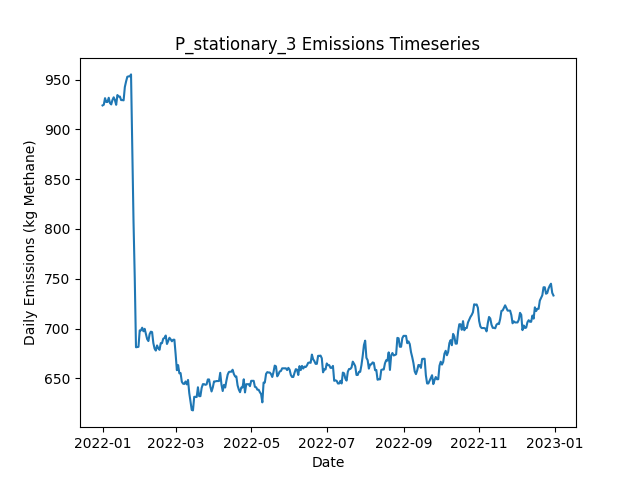

Values plotted in this chart, from the file beside it:
Date, Daily Emissions (Kg Methane), Daily Mitigable Emissions (Kg Methane), Daily Non-Mitigable Emissions (Kg Methan…, Daily Cost ($), Active Leaks, New Leaks, Leaks Repaired, Leaks Naturally Repaired, Leaks Tagged, Daily Repair Cost ($), Daily Natural Repair Cost ($), stationary_mdl_high Deployment Cost ($), stationary_mdl_high Sites flagged for Fo…, stationary_mdl_high Leaks tagged for rep…, stationary_mdl_high Sites Visited, stationary_mdl_high Travel Time (Minutes…, stationary_mdl_high Survey Time (Minutes…, OGI_FU_mdl_high Deployment Cost ($), OGI_FU_mdl_high Sites flagged for Follow…, OGI_FU_mdl_high Leaks tagged for repair, OGI_FU_mdl_high Sites Visited, OGI_FU_mdl_high Travel Time (Minutes), OGI_FU_mdl_high Survey Time (Minutes)
2022-01-01, 924.1, 570.2, 353.9, 6030, 366, 366, 0, 0, 0.00000, 0.00000, 0.00000, 6030, 0, , 10, 0, 0, 0.00000, , 0, 0, 0, 0
2022-01-02, 924.8, 570.2, 354.6, 30, 367, 1, 0, 0, 0.00000, 0.00000, 0.00000, 30, 0, , 10, 0, 0, 0.00000, , 0, 0, 0, 0
2022-01-03, 931.4, 572.9, 358.5, 30, 370, 3, 0, 0, 0.00000, 0.00000, 0.00000, 30, 0, , 10, 0, 0, 0.00000, , 0, 0, 0, 0
2022-01-04, 927.6, 574.9, 352.7, 30, 370, 3, 0, 2, 0.00000, 0.00000, 400, 30, 0, , 10, 0, 0, 0.00000, , 0, 0, 0, 0
2022-01-05, 927.6, 574.9, 352.7, 30, 370, 0, 0, 0, 0.00000, 0.00000, 0.00000, 30, 0, , 10, 0, 0, 0.00000, , 0, 0, 0, 0
2022-01-06, 931.9, 579.2, 352.7, 30, 372, 2, 0, 0, 0.00000, 0.00000, 0.00000, 30, 0, , 10, 0, 0, 0.00000, , 0, 0, 0, 0
2022-01-07, 926.5, 573.8, 352.7, 30, 370, 0, 0, 2, 0.00000, 0.00000, 400, 30, 0, , 10, 0, 0, 0.00000, , 0, 0, 0, 0
2022-01-08, 925.2, 572.3, 352.9, 30, 370, 1, 0, 1, 0.00000, 0.00000, 200, 30, 0, , 10, 0, 0, 0.00000, , 0, 0, 0, 0
2022-01-09, 929.6, 576.7, 352.9, 30, 371, 1, 0, 0, 0.00000, 0.00000, 0.00000, 30, 0, , 10, 0, 0, 0.00000, , 0, 0, 0, 0
2022-01-10, 932.3, 579.4, 352.9, 1030, 372, 1, 0, 0, 17, 0.00000, 0.00000, 30, 10, , 10, 0, 0, 1000, , 17, 3, 120, 360
2022-01-11, 929.4, 576.7, 352.7, 1030, 370, 0, 0, 1, 18, 0.00000, 200, 30, 0, , 10, 0, 0, 1000, , 18, 3, 120, 360
2022-01-12, 924.7, 574, 350.7, 1030, 368, 0, 0, 1, 21, 0.00000, 200, 30, 0, , 10, 0, 0, 1000, , 21, 3, 120, 360
2022-01-13, 934.6, 583.9, 350.7, 530, 371, 3, 0, 0, 13, 0.00000, 0.00000, 30, 0, , 10, 0, 0, 500, , 13, 1, 30, 120
2022-01-14, 933.1, 586.3, 346.8, 30, 370, 3, 0, 2, 0.00000, 0.00000, 400, 30, 0, , 10, 0, 0, 0.00000, , 0, 0, 0, 0
2022-01-15, 933.1, 586.3, 346.8, 30, 370, 0, 0, 0, 0.00000, 0.00000, 0.00000, 30, 0, , 10, 0, 0, 0.00000, , 0, 0, 0, 0
2022-01-16, 929.5, 583.6, 345.9, 30, 367, 0, 0, 1, 0.00000, 0.00000, 200, 30, 0, , 10, 0, 0, 0.00000, , 0, 0, 0, 0
2022-01-17, 929.5, 583.6, 345.9, 30, 367, 0, 0, 0, 0.00000, 0.00000, 0.00000, 30, 0, , 10, 0, 0, 0.00000, , 0, 0, 0, 0
2022-01-18, 929.3, 581, 348.3, 30, 368, 2, 0, 1, 0.00000, 0.00000, 200, 30, 0, , 10, 0, 0, 0.00000, , 0, 0, 0, 0
2022-01-19, 942.7, 585.4, 357.2, 1030, 370, 2, 0, 0, 16, 0.00000, 0.00000, 30, 10, , 10, 0, 0, 1000, , 16, 3, 120, 360
2022-01-20, 948.2, 591, 357.2, 1030, 370, 1, 0, 1, 18, 0.00000, 200, 30, 0, , 10, 0, 0, 1000, , 18, 3, 120, 360
2022-01-21, 952.9, 593.7, 359.2, 1030, 372, 2, 0, 0, 22, 0.00000, 0.00000, 30, 0, , 10, 0, 0, 1000, , 22, 3, 120, 360
2022-01-22, 953.3, 593.7, 359.6, 530, 373, 1, 0, 0, 13, 0.00000, 0.00000, 30, 0, , 10, 0, 0, 500, , 13, 1, 30, 120
2022-01-23, 953.3, 593.7, 359.6, 30, 373, 0, 0, 0, 0.00000, 0.00000, 0.00000, 30, 0, , 10, 0, 0, 0.00000, , 0, 0, 0, 0
2022-01-24, 955.3, 593.7, 361.6, 30, 374, 1, 0, 0, 0.00000, 0.00000, 0.00000, 30, 0, , 10, 0, 0, 0.00000, , 0, 0, 0, 0
2022-01-25, 884.3, 522.6, 361.6, 3430, 357, 0, 17, 0, 0.00000, 3400, 0.00000, 30, 0, , 10, 0, 0, 0.00000, , 0, 0, 0, 0
2022-01-26, 807.6, 446, 361.6, 3030, 342, 1, 15, 1, 0.00000, 3000, 200, 30, 0, , 10, 0, 0, 0.00000, , 0, 0, 0, 0
2022-01-27, 750.9, 389.2, 361.6, 2030, 333, 2, 10, 1, 0.00000, 2000, 200, 30, 0, , 10, 0, 0, 0.00000, , 0, 0, 0, 0
2022-01-28, 681.1, 319.5, 361.6, 3630, 319, 1, 13, 2, 5, 2600, 400, 30, 10, , 10, 0, 0, 1000, , 5, 3, 120, 360
2022-01-29, 681.4, 319.8, 361.6, 1030, 320, 1, 0, 0, 6, 0.00000, 0.00000, 30, 0, , 10, 0, 0, 1000, , 6, 3, 120, 360
2022-01-30, 681.6, 320, 361.6, 1030, 321, 1, 0, 0, 14, 0.00000, 0.00000, 30, 0, , 10, 0, 0, 1000, , 14, 3, 120, 360
2022-01-31, 698.1, 336.5, 361.6, 530, 323, 2, 0, 0, 4, 0.00000, 0.00000, 30, 0, , 10, 0, 0, 500, , 4, 1, 30, 120
2022-02-01, 698.1, 336.5, 361.6, 30, 323, 0, 0, 0, 0.00000, 0.00000, 0.00000, 30, 0, , 10, 0, 0, 0.00000, , 0, 0, 0, 0
2022-02-02, 700.8, 339.2, 361.6, 30, 324, 2, 0, 1, 0.00000, 0.00000, 200, 30, 0, , 10, 0, 0, 0.00000, , 0, 0, 0, 0
2022-02-03, 697.2, 336.5, 360.7, 30, 321, 0, 0, 1, 0.00000, 0.00000, 200, 30, 0, , 10, 0, 0, 0.00000, , 0, 0, 0, 0
2022-02-04, 699.7, 339.2, 360.5, 30, 321, 1, 0, 0, 0.00000, 0.00000, 0.00000, 30, 0, , 10, 0, 0, 0.00000, , 0, 0, 0, 0
2022-02-05, 694.8, 334.3, 360.5, 230, 319, 1, 1, 2, 0.00000, 200, 400, 30, 0, , 10, 0, 0, 0.00000, , 0, 0, 0, 0
2022-02-06, 689.4, 328.9, 360.5, 1030, 317, 0, 0, 2, 6, 0.00000, 400, 30, 10, , 10, 0, 0, 1000, , 6, 3, 120, 360
2022-02-07, 687.4, 326.9, 360.5, 1030, 315, 0, 0, 2, 6, 0.00000, 400, 30, 0, , 10, 0, 0, 1000, , 6, 3, 120, 360
2022-02-08, 694.4, 326.9, 367.5, 1030, 315, 1, 0, 0, 13, 0.00000, 0.00000, 30, 0, , 10, 0, 0, 1000, , 13, 3, 120, 360
2022-02-09, 696.8, 329.4, 367.5, 530, 315, 1, 0, 1, 4, 0.00000, 200, 30, 0, , 10, 0, 0, 500, , 4, 1, 30, 120
2022-02-10, 696.4, 329.8, 366.6, 30, 314, 1, 0, 0, 0.00000, 0.00000, 0.00000, 30, 0, , 10, 0, 0, 0.00000, , 0, 0, 0, 0
2022-02-11, 685.4, 327.1, 358.3, 30, 312, 0, 0, 1, 0.00000, 0.00000, 200, 30, 0, , 10, 0, 0, 0.00000, , 0, 0, 0, 0
2022-02-12, 679.8, 321.5, 358.3, 430, 312, 3, 2, 0, 0.00000, 400, 0.00000, 30, 0, , 10, 0, 0, 0.00000, , 0, 0, 0, 0
2022-02-13, 677.8, 319.5, 358.3, 230, 311, 1, 1, 1, 0.00000, 200, 200, 30, 0, , 10, 0, 0, 0.00000, , 0, 0, 0, 0
2022-02-14, 683, 326.7, 356.3, 30, 312, 3, 0, 1, 0.00000, 0.00000, 200, 30, 0, , 10, 0, 0, 0.00000, , 0, 0, 0, 0
2022-02-15, 680.1, 323.8, 356.3, 1230, 313, 2, 1, 0, 7, 200, 0.00000, 30, 10, , 10, 0, 0, 1000, , 7, 3, 120, 360
2022-02-16, 678.6, 323.8, 354.8, 1030, 313, 1, 0, 0, 5, 0.00000, 0.00000, 30, 0, , 10, 0, 0, 1000, , 5, 3, 120, 360
2022-02-17, 685.3, 332, 353.3, 1030, 314, 2, 0, 0, 13, 0.00000, 0.00000, 30, 0, , 10, 0, 0, 1000, , 13, 3, 120, 360
2022-02-18, 685.3, 332, 353.3, 530, 314, 1, 0, 1, 3, 0.00000, 200, 30, 0, , 10, 0, 0, 500, , 3, 1, 30, 120
2022-02-19, 689.8, 336.5, 353.3, 30, 315, 2, 0, 0, 0.00000, 0.00000, 0.00000, 30, 0, , 10, 0, 0, 0.00000, , 0, 0, 0, 0
2022-02-20, 690.5, 339.2, 351.3, 30, 315, 2, 0, 1, 0.00000, 0.00000, 200, 30, 0, , 10, 0, 0, 0.00000, , 0, 0, 0, 0
2022-02-21, 693, 333.4, 359.6, 230, 315, 2, 1, 1, 0.00000, 200, 200, 30, 0, , 10, 0, 0, 0.00000, , 0, 0, 0, 0
2022-02-22, 684.5, 333.2, 351.3, 30, 313, 0, 0, 1, 0.00000, 0.00000, 200, 30, 0, , 10, 0, 0, 0.00000, , 0, 0, 0, 0
2022-02-23, 687.4, 336.1, 351.3, 30, 315, 2, 0, 0, 0.00000, 0.00000, 0.00000, 30, 0, , 10, 0, 0, 0.00000, , 0, 0, 0, 0
2022-02-24, 690.7, 338.7, 352, 1030, 317, 2, 0, 0, 7, 0.00000, 0.00000, 30, 10, , 10, 0, 0, 1000, , 7, 3, 120, 360
2022-02-25, 689.2, 337.2, 352, 1030, 316, 0, 0, 1, 8, 0.00000, 200, 30, 0, , 10, 0, 0, 1000, , 8, 3, 120, 360
2022-02-26, 687.2, 337.2, 350, 1030, 315, 0, 0, 0, 13, 0.00000, 0.00000, 30, 0, , 10, 0, 0, 1000, , 13, 3, 120, 360
2022-02-27, 688.7, 338.7, 350, 530, 316, 1, 0, 0, 3, 0.00000, 0.00000, 30, 0, , 10, 0, 0, 500, , 3, 1, 30, 120
2022-02-28, 688.7, 338.7, 350, 30, 316, 0, 0, 0, 0.00000, 0.00000, 0.00000, 30, 0, , 10, 0, 0, 0.00000, , 0, 0, 0, 0
2022-03-01, 674.2, 333.2, 341.1, 30, 312, 0, 0, 3, 0.00000, 0.00000, 600, 30, 0, , 10, 0, 0, 0.00000, , 0, 0, 0, 0
... 305 more rows
